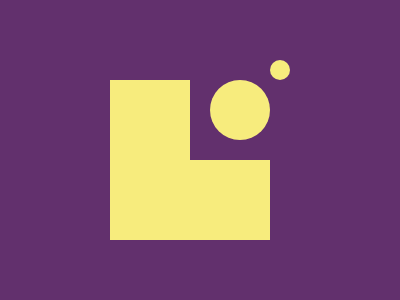

Recreate this image using only HTML and CSS.

<div class="figure">
  <div class="squares"></div>
  <div class="balls"></div>
</div>
<style>
  body {
    background: #62306D;
  }
  .figure {
    width: 180px;
    height: 180px;
    position: fixed;
    top: 50%;
    left: 50%;
    transform: translate(-50%, -50%);
  }

  .squares {
    width: 160px;
    height: 160px;
    background: #F7EC7D;
    position: absolute;
    top: 20px;
    clip-path: polygon(0 0, 
                       50% 0, 
                       50% 50%, 
                       100% 50%, 
                       100% 100%, 
                       0% 100%);
  }

  .balls {
    width: 60px;
    height: 60px;
    border-radius: 50%;
    background: #F7EC7D;
    position: absolute;
    top: 20px;
    left: 100px;
    box-shadow: 40px -40px 0px -20px #F7EC7D;
  }
</style>
